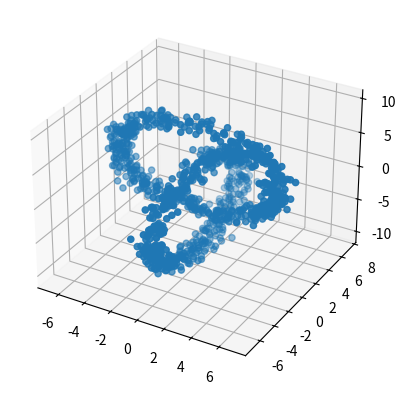
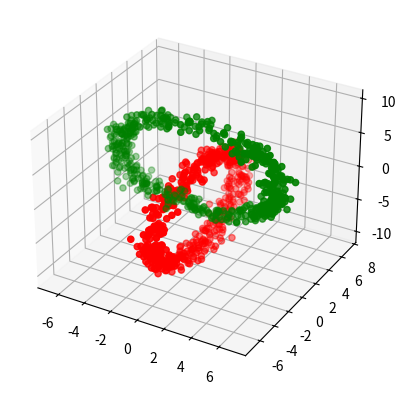
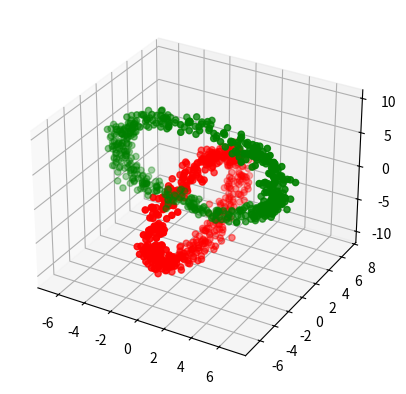
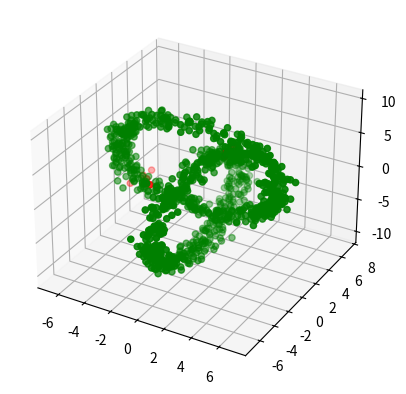
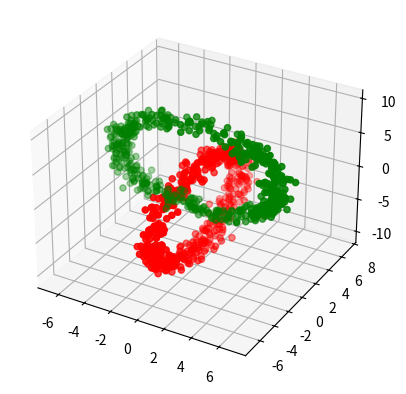

Python code for these plots, in order:
import random
from math import pi, sin, cos
import matplotlib.pyplot as plt
from mpl_toolkits.mplot3d import Axes3D
import numpy as np
from datetime import datetime


NOISE = -2
UNDEFINED = -1

def normalize(data, mean, variance):
    # data : N * d
    # mean : d
    # variance : d
    result = []
    mean_list = [0 for i in range(len(mean))]
    variance_list = [0 for i in range(len(variance))]



def euclidean_distance(first, second, dim):
    first = first[0]
    second = second[0]
    if len(first) != len(second):
        raise ValueError("Dimension does not fit")
    result = 0.0
    for i in range(len(first)):
        result += (first[i] - second[i]) ** dim

    return np.power(result, 1/dim)

def manhattan_distance(first, second):
    first = first[0]
    second = second[0]
    if len(first) != len(second):
        raise ValueError("Dimension does not fit")
    result = 0.0
    for i in range(len(first)):
        result += abs(first[i] - second[i])

    return result

def pearson_correlation_distance(first, second):
    first = first[0]
    second = second[0]
    if len(first) != len(second):
        raise ValueError("Dimension does not fit")
    first_ave = sum(first) / len(first)
    second_ave = sum(second) / len(second)
    xy_cor = 0.0
    xx_cor = 0.0
    yy_cor = 0.0
    for i in range(len(first)):
        xy_cor += (first[i] - first_ave) * (second[i] - second_ave)
        xx_cor += (first[i] - first_ave) ** 2
        yy_cor += (second[i] - second_ave) ** 2
    rho = xy_cor / np.sqrt(xx_cor * yy_cor)
    return 1 - rho

def spearman_rank_correlation_distance(first, second):
    first = first[0]
    second = second[0]
    if len(first) != len(second):
        raise ValueError("Dimension does not fit")
    first_with_index = [(i, first[i]) for i in range(len(first))].sort(key=lambda x : x[1])
    second_with_index = [(i, second[i]) for i in range(len(first))].sort(key=lambda x: x[1])
    result = 0.0
    for i in range(len(first)):
        result += (first[i] - second[i]) ** 2
    return result * 6 / (len(first) * (len(first) ** 2 - 1))

def DBSCAN(points, dist_func, eps, min_pts, clusters):
  cluster_counter = 0
  for point in points:
    if point[1] != UNDEFINED: continue
    neighbors = range_query(points, dist_func, point, eps)
    if len(neighbors) < min_pts:
      point[1] = NOISE
      continue
    cluster_counter += 1
    clusters.append((list(), list(), list()))

    point[1] = cluster_counter
    clusters[cluster_counter - 1][0].append(point[0][0])
    clusters[cluster_counter - 1][1].append(point[0][1])
    clusters[cluster_counter - 1][2].append(point[0][2])


    seed_set = neighbors.copy()
    seed_set.remove(point)

    while len(seed_set) != 0:
      neighbor = seed_set.pop(0)
      if neighbor[1] == NOISE:
        neighbor[1] = cluster_counter
      if neighbor[1] != UNDEFINED:
        continue
      neighbor[1] = cluster_counter
      clusters[cluster_counter - 1][0].append(neighbor[0][0])
      clusters[cluster_counter - 1][1].append(neighbor[0][1])
      clusters[cluster_counter - 1][2].append(neighbor[0][2])
      other_neighbors = range_query(points, dist_func, neighbor, eps)
      if len(other_neighbors) >= min_pts:
        seed_set.extend(other_neighbors)

def clean(points):
  for point in points:
    point[1] = UNDEFINED

def range_query(points, dist_func, point, eps):
  result = list()
  for other in points:
    if dist_func(point, other) <= eps:
      result.append(other)
  return result

if __name__ == "__main__":
  point_list = list()
  coordinate_list = (list(), list(), list())
  # eps : 1/3 , minpts : 40
  for _ in range(500):
    angle = np.random.uniform(-np.pi, np.pi)
    cos = 6 * np.cos(angle)
    sin = 6 * np.sin(angle)
    x = cos + np.random.normal(0, 0.5)
    y = 0 + np.random.normal(0, 0.5)
    z = sin + 3 + np.random.normal(0, 0.5)
    point_list.append([(x, y, z), UNDEFINED])
    coordinate_list[0].append(x)
    coordinate_list[1].append(y)
    coordinate_list[2].append(z)

  for _ in range(500):
    angle = np.random.uniform(-np.pi, np.pi)
    cos = 6 * np.cos(angle)
    sin = 6 * np.sin(angle)
    x = 0 + np.random.normal(0, 0.5)
    y = cos + np.random.normal(0, 0.5)
    z = sin - 3 + np.random.normal(0, 0.5)
    point_list.append([(x, y, z), UNDEFINED])
    coordinate_list[0].append(x)
    coordinate_list[1].append(y)
    coordinate_list[2].append(z)

  plt.figure(1)
  axes = plt.axes(projection='3d')
  axes.scatter3D(coordinate_list[0], coordinate_list[1], coordinate_list[2])
  plt.show()

  colors = {0:'g', 1:'r', 2:'c', 3:'m', 4:'y'}

  bef = datetime.today()
  euclidean_clusters = list()
  DBSCAN(point_list, lambda x, y:euclidean_distance(x, y, 2), 1, 7, euclidean_clusters)
  print("Euclidean : %ds"%(datetime.today()-bef).total_seconds())
  plt.figure(2)
  axes = plt.axes(projection='3d')

  for i in range(len(euclidean_clusters)):
    axes.scatter3D(euclidean_clusters[i][0], euclidean_clusters[i][1], euclidean_clusters[i][2], c = colors.get(i, 'b'))
  plt.show()
  clean(point_list)

  bef = datetime.today()
  manhattan_clusters = list()
  DBSCAN(point_list, manhattan_distance, 1.5, 7, manhattan_clusters)
  print("Manhattan : %ds"%(datetime.today()-bef).total_seconds())
  plt.figure(3)
  axes = plt.axes(projection='3d')

  for i in range(len(manhattan_clusters)):
    axes.scatter3D(manhattan_clusters[i][0], manhattan_clusters[i][1], manhattan_clusters[i][2], c = colors.get(i, 'b'))
  plt.show()
  clean(point_list)

  bef = datetime.today()
  pearson_clusters = list()
  DBSCAN(point_list, pearson_correlation_distance, .002, 10, pearson_clusters)
  print("Pearson : %ds"%(datetime.today()-bef).total_seconds())
  plt.figure(4)
  axes = plt.axes(projection='3d')

  for i in range(len(pearson_clusters)):
    axes.scatter3D(pearson_clusters[i][0], pearson_clusters[i][1], pearson_clusters[i][2], c = colors.get(i, 'b'))
  plt.show()
  clean(point_list)

  bef = datetime.today()
  spearman_clusters = list()
  DBSCAN(point_list, spearman_rank_correlation_distance, .3, 10, spearman_clusters)
  print("Spearman : %ds"%(datetime.today()-bef).total_seconds())
  plt.figure(5)
  axes = plt.axes(projection='3d')

  for i in range(len(spearman_clusters)):
    axes.scatter3D(spearman_clusters[i][0], spearman_clusters[i][1], spearman_clusters[i][2], c = colors.get(i, 'b'))
  plt.show()
